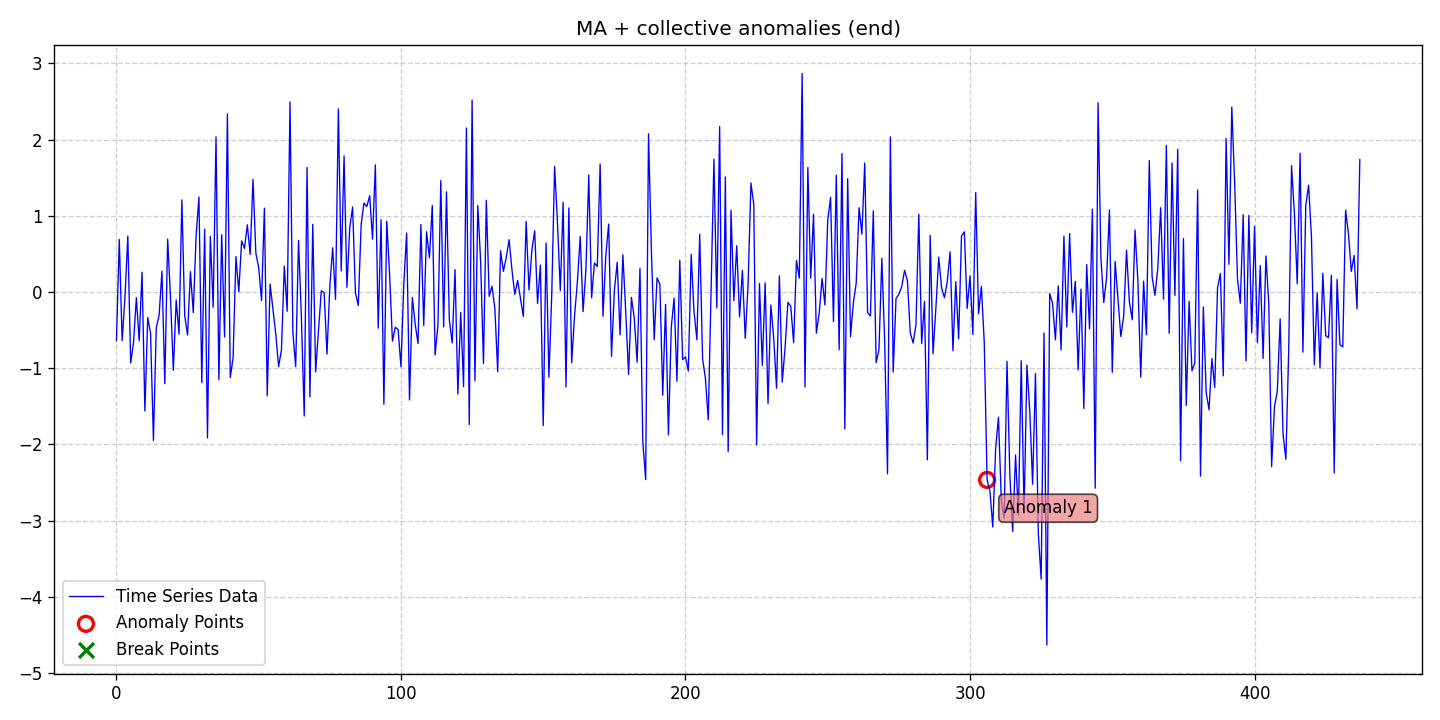

The table this chart was drawn from, first rows:
date, data, stationary, det_lin_up, det_lin_down, det_quad, det_cubic, det_exp, det_damped, stoc_trend, volatility, single_seas, multiple_seas, point_anom_single, point_anom_multi, collect_anom, context_anom, mean_shift, var_shift, trend_shift, point_anom_count, point_anom_location, point_anom_point, collect_anom_count
2020-01-01, -0.6369, 0, 0, 0, 0, 0, 0, 0, 0, 0, 0, 0, 0, 0, 1, 0, 0, 0, 0, 0, none, , 1
2020-01-02, 0.6915, 0, 0, 0, 0, 0, 0, 0, 0, 0, 0, 0, 0, 0, 1, 0, 0, 0, 0, 0, none, , 1
2020-01-03, -0.6378, 0, 0, 0, 0, 0, 0, 0, 0, 0, 0, 0, 0, 0, 1, 0, 0, 0, 0, 0, none, , 1
2020-01-04, -0.0662, 0, 0, 0, 0, 0, 0, 0, 0, 0, 0, 0, 0, 0, 1, 0, 0, 0, 0, 0, none, , 1
2020-01-05, 0.7351, 0, 0, 0, 0, 0, 0, 0, 0, 0, 0, 0, 0, 0, 1, 0, 0, 0, 0, 0, none, , 1
2020-01-06, -0.9298, 0, 0, 0, 0, 0, 0, 0, 0, 0, 0, 0, 0, 0, 1, 0, 0, 0, 0, 0, none, , 1
2020-01-07, -0.6663, 0, 0, 0, 0, 0, 0, 0, 0, 0, 0, 0, 0, 0, 1, 0, 0, 0, 0, 0, none, , 1
2020-01-08, -0.07343, 0, 0, 0, 0, 0, 0, 0, 0, 0, 0, 0, 0, 0, 1, 0, 0, 0, 0, 0, none, , 1
2020-01-09, -0.6381, 0, 0, 0, 0, 0, 0, 0, 0, 0, 0, 0, 0, 0, 1, 0, 0, 0, 0, 0, none, , 1
2020-01-10, 0.261, 0, 0, 0, 0, 0, 0, 0, 0, 0, 0, 0, 0, 0, 1, 0, 0, 0, 0, 0, none, , 1
2020-01-11, -1.562, 0, 0, 0, 0, 0, 0, 0, 0, 0, 0, 0, 0, 0, 1, 0, 0, 0, 0, 0, none, , 1
2020-01-12, -0.3346, 0, 0, 0, 0, 0, 0, 0, 0, 0, 0, 0, 0, 0, 1, 0, 0, 0, 0, 0, none, , 1
2020-01-13, -0.5421, 0, 0, 0, 0, 0, 0, 0, 0, 0, 0, 0, 0, 0, 1, 0, 0, 0, 0, 0, none, , 1
2020-01-14, -1.947, 0, 0, 0, 0, 0, 0, 0, 0, 0, 0, 0, 0, 0, 1, 0, 0, 0, 0, 0, none, , 1
2020-01-15, -0.468, 0, 0, 0, 0, 0, 0, 0, 0, 0, 0, 0, 0, 0, 1, 0, 0, 0, 0, 0, none, , 1
2020-01-16, -0.3039, 0, 0, 0, 0, 0, 0, 0, 0, 0, 0, 0, 0, 0, 1, 0, 0, 0, 0, 0, none, , 1
2020-01-17, 0.2752, 0, 0, 0, 0, 0, 0, 0, 0, 0, 0, 0, 0, 0, 1, 0, 0, 0, 0, 0, none, , 1
2020-01-18, -1.203, 0, 0, 0, 0, 0, 0, 0, 0, 0, 0, 0, 0, 0, 1, 0, 0, 0, 0, 0, none, , 1
2020-01-19, 0.6955, 0, 0, 0, 0, 0, 0, 0, 0, 0, 0, 0, 0, 0, 1, 0, 0, 0, 0, 0, none, , 1
2020-01-20, -0.06557, 0, 0, 0, 0, 0, 0, 0, 0, 0, 0, 0, 0, 0, 1, 0, 0, 0, 0, 0, none, , 1
2020-01-21, -1.028, 0, 0, 0, 0, 0, 0, 0, 0, 0, 0, 0, 0, 0, 1, 0, 0, 0, 0, 0, none, , 1
2020-01-22, -0.1028, 0, 0, 0, 0, 0, 0, 0, 0, 0, 0, 0, 0, 0, 1, 0, 0, 0, 0, 0, none, , 1
2020-01-23, -0.5524, 0, 0, 0, 0, 0, 0, 0, 0, 0, 0, 0, 0, 0, 1, 0, 0, 0, 0, 0, none, , 1
2020-01-24, 1.21, 0, 0, 0, 0, 0, 0, 0, 0, 0, 0, 0, 0, 0, 1, 0, 0, 0, 0, 0, none, , 1
2020-01-25, -0.3115, 0, 0, 0, 0, 0, 0, 0, 0, 0, 0, 0, 0, 0, 1, 0, 0, 0, 0, 0, none, , 1
2020-01-26, -0.5627, 0, 0, 0, 0, 0, 0, 0, 0, 0, 0, 0, 0, 0, 1, 0, 0, 0, 0, 0, none, , 1
2020-01-27, 0.2686, 0, 0, 0, 0, 0, 0, 0, 0, 0, 0, 0, 0, 0, 1, 0, 0, 0, 0, 0, none, , 1
2020-01-28, -0.2682, 0, 0, 0, 0, 0, 0, 0, 0, 0, 0, 0, 0, 0, 1, 0, 0, 0, 0, 0, none, , 1
2020-01-29, 0.7396, 0, 0, 0, 0, 0, 0, 0, 0, 0, 0, 0, 0, 0, 1, 0, 0, 0, 0, 0, none, , 1
2020-01-30, 1.249, 0, 0, 0, 0, 0, 0, 0, 0, 0, 0, 0, 0, 0, 1, 0, 0, 0, 0, 0, none, , 1
2020-01-31, -1.189, 0, 0, 0, 0, 0, 0, 0, 0, 0, 0, 0, 0, 0, 1, 0, 0, 0, 0, 0, none, , 1
2020-02-01, 0.8253, 0, 0, 0, 0, 0, 0, 0, 0, 0, 0, 0, 0, 0, 1, 0, 0, 0, 0, 0, none, , 1
2020-02-02, -1.914, 0, 0, 0, 0, 0, 0, 0, 0, 0, 0, 0, 0, 0, 1, 0, 0, 0, 0, 0, none, , 1
2020-02-03, 0.7322, 0, 0, 0, 0, 0, 0, 0, 0, 0, 0, 0, 0, 0, 1, 0, 0, 0, 0, 0, none, , 1
2020-02-04, -0.1993, 0, 0, 0, 0, 0, 0, 0, 0, 0, 0, 0, 0, 0, 1, 0, 0, 0, 0, 0, none, , 1
2020-02-05, 2.036, 0, 0, 0, 0, 0, 0, 0, 0, 0, 0, 0, 0, 0, 1, 0, 0, 0, 0, 0, none, , 1
2020-02-06, -1.149, 0, 0, 0, 0, 0, 0, 0, 0, 0, 0, 0, 0, 0, 1, 0, 0, 0, 0, 0, none, , 1
2020-02-07, 0.7534, 0, 0, 0, 0, 0, 0, 0, 0, 0, 0, 0, 0, 0, 1, 0, 0, 0, 0, 0, none, , 1
2020-02-08, -0.5901, 0, 0, 0, 0, 0, 0, 0, 0, 0, 0, 0, 0, 0, 1, 0, 0, 0, 0, 0, none, , 1
2020-02-09, 2.338, 0, 0, 0, 0, 0, 0, 0, 0, 0, 0, 0, 0, 0, 1, 0, 0, 0, 0, 0, none, , 1
2020-02-10, -1.122, 0, 0, 0, 0, 0, 0, 0, 0, 0, 0, 0, 0, 0, 1, 0, 0, 0, 0, 0, none, , 1
2020-02-11, -0.859, 0, 0, 0, 0, 0, 0, 0, 0, 0, 0, 0, 0, 0, 1, 0, 0, 0, 0, 0, none, , 1
2020-02-12, 0.4665, 0, 0, 0, 0, 0, 0, 0, 0, 0, 0, 0, 0, 0, 1, 0, 0, 0, 0, 0, none, , 1
2020-02-13, 0.003493, 0, 0, 0, 0, 0, 0, 0, 0, 0, 0, 0, 0, 0, 1, 0, 0, 0, 0, 0, none, , 1
2020-02-14, 0.6714, 0, 0, 0, 0, 0, 0, 0, 0, 0, 0, 0, 0, 0, 1, 0, 0, 0, 0, 0, none, , 1
2020-02-15, 0.5728, 0, 0, 0, 0, 0, 0, 0, 0, 0, 0, 0, 0, 0, 1, 0, 0, 0, 0, 0, none, , 1
2020-02-16, 0.8825, 0, 0, 0, 0, 0, 0, 0, 0, 0, 0, 0, 0, 0, 1, 0, 0, 0, 0, 0, none, , 1
2020-02-17, 0.4935, 0, 0, 0, 0, 0, 0, 0, 0, 0, 0, 0, 0, 0, 1, 0, 0, 0, 0, 0, none, , 1
2020-02-18, 1.479, 0, 0, 0, 0, 0, 0, 0, 0, 0, 0, 0, 0, 0, 1, 0, 0, 0, 0, 0, none, , 1
2020-02-19, 0.5081, 0, 0, 0, 0, 0, 0, 0, 0, 0, 0, 0, 0, 0, 1, 0, 0, 0, 0, 0, none, , 1
2020-02-20, 0.3234, 0, 0, 0, 0, 0, 0, 0, 0, 0, 0, 0, 0, 0, 1, 0, 0, 0, 0, 0, none, , 1
2020-02-21, -0.1117, 0, 0, 0, 0, 0, 0, 0, 0, 0, 0, 0, 0, 0, 1, 0, 0, 0, 0, 0, none, , 1
2020-02-22, 1.102, 0, 0, 0, 0, 0, 0, 0, 0, 0, 0, 0, 0, 0, 1, 0, 0, 0, 0, 0, none, , 1
2020-02-23, -1.362, 0, 0, 0, 0, 0, 0, 0, 0, 0, 0, 0, 0, 0, 1, 0, 0, 0, 0, 0, none, , 1
2020-02-24, 0.1062, 0, 0, 0, 0, 0, 0, 0, 0, 0, 0, 0, 0, 0, 1, 0, 0, 0, 0, 0, none, , 1
2020-02-25, -0.227, 0, 0, 0, 0, 0, 0, 0, 0, 0, 0, 0, 0, 0, 1, 0, 0, 0, 0, 0, none, , 1
2020-02-26, -0.5493, 0, 0, 0, 0, 0, 0, 0, 0, 0, 0, 0, 0, 0, 1, 0, 0, 0, 0, 0, none, , 1
2020-02-27, -0.978, 0, 0, 0, 0, 0, 0, 0, 0, 0, 0, 0, 0, 0, 1, 0, 0, 0, 0, 0, none, , 1
2020-02-28, -0.7561, 0, 0, 0, 0, 0, 0, 0, 0, 0, 0, 0, 0, 0, 1, 0, 0, 0, 0, 0, none, , 1
2020-02-29, 0.3404, 0, 0, 0, 0, 0, 0, 0, 0, 0, 0, 0, 0, 0, 1, 0, 0, 0, 0, 0, none, , 1
... 378 more rows
